Run: headless pygame with SDL's dummy video driver; simulated clock (each Clock.tick advances the game by its frame time, no real sleeping); random seed 0; keys injected as events and as key.get_pressed() state; no mouse input.
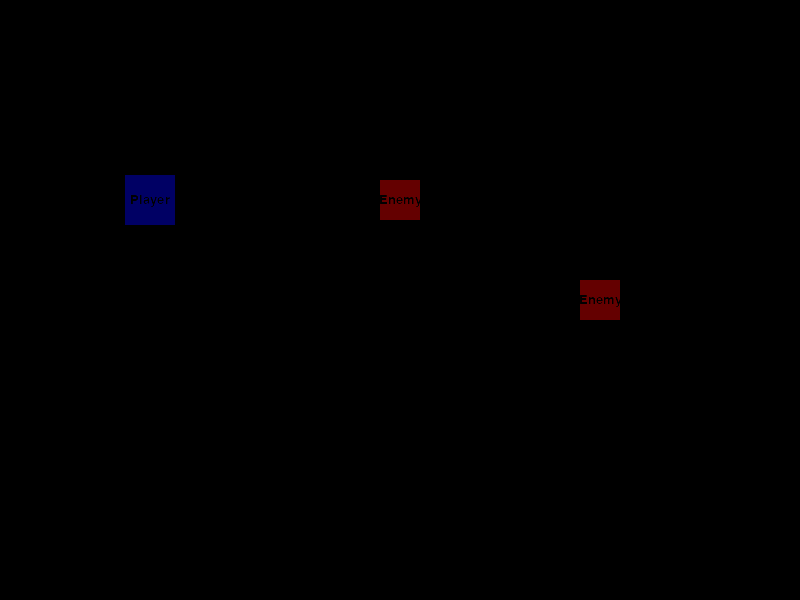
Frame 1 of 4 · flips 1–60 · no input
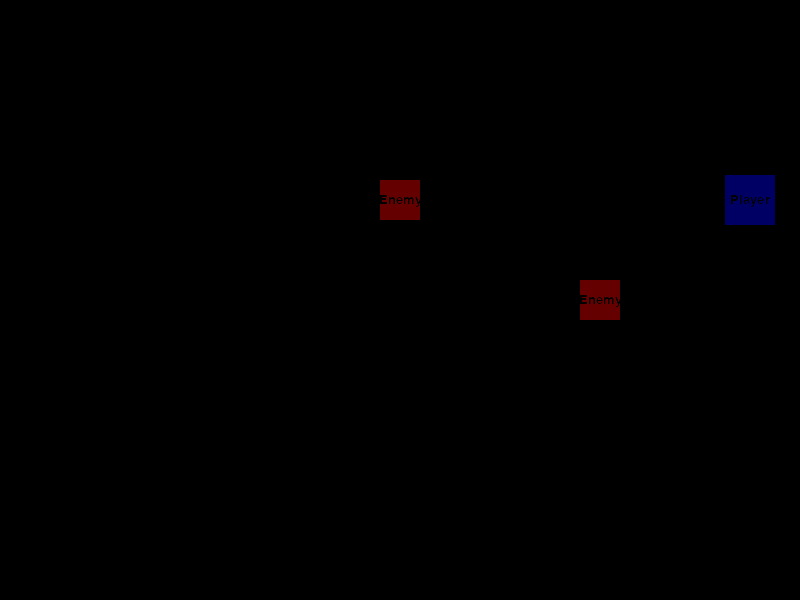
Frame 2 of 4 · flips 61–180 · tapped SPACE, RETURN · held RIGHT (→), D
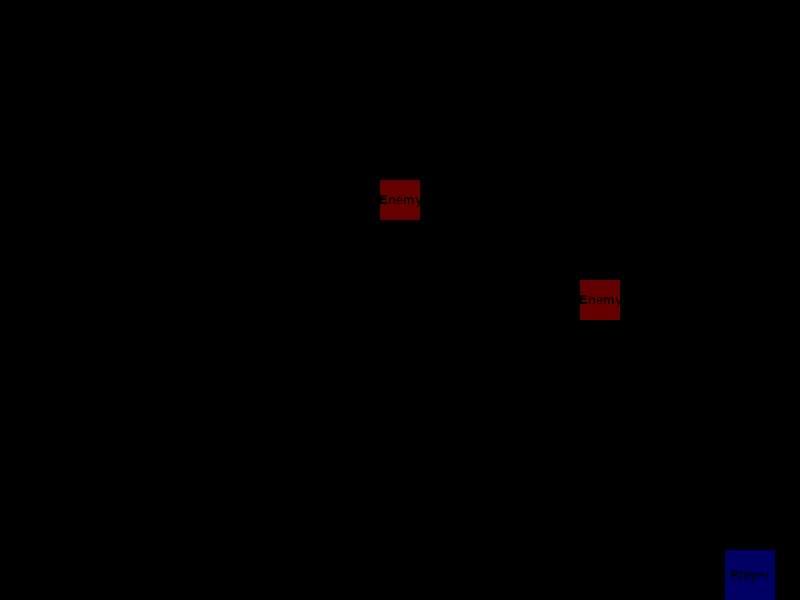
Frame 3 of 4 · flips 181–300 · held DOWN (↓), S
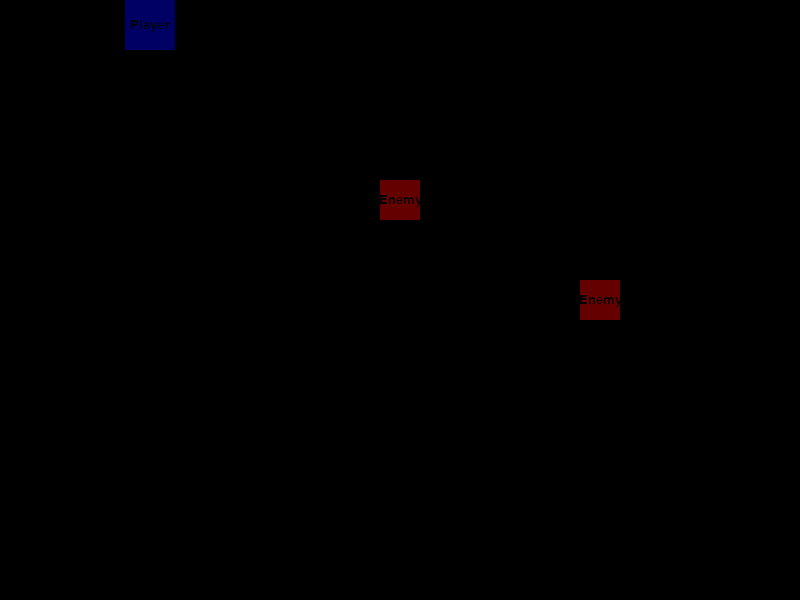
Frame 4 of 4 · flips 301–420 · held LEFT (←), A, UP (↑), W

The pygame program that drew these frames:

import pygame
import os

# Initialize Pygame
pygame.init()

# --- Constants ---
SCREEN_WIDTH = 800
SCREEN_HEIGHT = 600
SCREEN = pygame.display.set_mode((SCREEN_WIDTH, SCREEN_HEIGHT))
pygame.display.set_caption("Slashing Animation Example")

WHITE = (255, 255, 255)
BLACK = (0, 0, 0)
BLUE = (0, 0, 255)
RED = (255, 0, 0)
GREEN = (0, 255, 0)
YELLOW = (255, 255, 0)

# --- Sprite Layers (for drawing order) ---
# Lower numbers are drawn first (at the bottom), higher numbers are drawn last (on top)
PLAYER_LAYER = 2
ENEMY_LAYER = 1
ATTACK_ANIMATION_LAYER = 3  # Ensure attack animation is on top


# --- Helper function to create placeholder images if assets are missing ---
def create_placeholder_image(size, color, text=""):
    """Creates a simple colored surface with optional text."""
    surface = pygame.Surface(size, pygame.SRCALPHA)
    surface.fill(color + (100,))  # Add some transparency
    font = pygame.font.Font(None, 20)
    text_surf = font.render(text, True, BLACK)
    text_rect = text_surf.get_rect(center=(size[0] // 2, size[1] // 2))
    surface.blit(text_surf, text_rect)
    return surface


# --- Load Assets ---
# In a real game, you would load actual image files.
# For this example, we'll create simple procedural "slash" frames.
def load_slash_frames():
    frames = []
    # Create 5 frames for a simple slash animation
    for i in range(5):
        frame_size = (80, 80)
        frame_surface = pygame.Surface(frame_size, pygame.SRCALPHA)  # SRCALPHA for transparency

        # Draw a simple diagonal line for the slash
        color_intensity = int(255 * (i + 1) / 5)  # Fade in/out effect
        slash_color = (255, color_intensity, 0, 200)  # Orange-ish, semi-transparent

        # Draw a thick line that changes appearance
        start_pos = (0, frame_size[1] - (i * 10))
        end_pos = (frame_size[0], (i * 10))
        pygame.draw.line(frame_surface, slash_color, start_pos, end_pos, 10 + i * 2)  # Thicker as it progresses

        frames.append(frame_surface)
    return frames


SLASH_ANIMATION_FRAMES = load_slash_frames()


# --- Sprite Classes ---

class Player(pygame.sprite.Sprite):
    def __init__(self, x, y):
        super().__init__()
        self._layer = PLAYER_LAYER  # Assign layer for LayeredUpdates
        self.image = create_placeholder_image((50, 50), BLUE, "Player")
        self.rect = self.image.get_rect(center=(x, y))
        self.facing_right = True  # Direction for attack animation

    def update(self):
        # Simple movement for demonstration
        keys = pygame.key.get_pressed()
        speed = 5
        if keys[pygame.K_LEFT]:
            self.rect.x -= speed
            self.facing_right = False
        if keys[pygame.K_RIGHT]:
            self.rect.x += speed
            self.facing_right = True
        if keys[pygame.K_UP]:
            self.rect.y -= speed
        if keys[pygame.K_DOWN]:
            self.rect.y += speed

        # Keep player on screen
        self.rect.left = max(0, self.rect.left)
        self.rect.right = min(SCREEN_WIDTH, self.rect.right)
        self.rect.top = max(0, self.rect.top)
        self.rect.bottom = min(SCREEN_HEIGHT, self.rect.bottom)

    def attack(self, target_rect):
        """Triggers a slashing animation."""
        # Create an instance of the attack animation
        slash_anim = AttackAnimation(
            attacker_rect=self.rect,
            target_rect=target_rect,  # Pass the target's rect for positioning
            animation_frames=SLASH_ANIMATION_FRAMES,
            duration_ms=200,  # Fast slash
            facing_right=self.facing_right
        )
        all_sprites.add(slash_anim)  # Add to the main group for drawing and updating


class Enemy(pygame.sprite.Sprite):
    def __init__(self, x, y):
        super().__init__()
        self._layer = ENEMY_LAYER  # Assign layer for LayeredUpdates
        self.image = create_placeholder_image((40, 40), RED, "Enemy")
        self.rect = self.image.get_rect(center=(x, y))

    def update(self):
        # Enemies don't move in this simple example
        pass


class AttackAnimation(pygame.sprite.Sprite):
    def __init__(self, attacker_rect, target_rect, animation_frames, duration_ms, facing_right):
        super().__init__()
        self._layer = ATTACK_ANIMATION_LAYER  # Ensure this is drawn on top

        self.frames = animation_frames
        self.current_frame_index = 0
        self.image = self.frames[self.current_frame_index]
        self.rect = self.image.get_rect()

        self.start_time = pygame.time.get_ticks()
        self.duration_ms = duration_ms

        self.attacker_rect = attacker_rect
        self.target_rect = target_rect
        self.facing_right = facing_right

        # Initial positioning of the slash
        self.position_slash()

    def position_slash(self):
        """
        Positions the slash animation relative to the attacker's current position
        and facing direction. This makes it appear "over" or near the attacker.
        """
        # Example positioning:
        # If facing right, slash appears to the right of the attacker's center
        # If facing left, slash appears to the left of the attacker's center

        offset_x = self.attacker_rect.width // 2 + 10  # Offset from attacker's edge

        if self.facing_right:
            self.rect.midleft = self.attacker_rect.midright  # Align midleft of slash with midright of attacker
            self.rect.x += 5  # Push slightly further out
        else:
            # Flip the initial image if facing left
            self.image = pygame.transform.flip(self.image, True, False)
            self.rect.midright = self.attacker_rect.midleft  # Align midright of slash with midleft of attacker
            self.rect.x -= 5  # Push slightly further out

        # Vertically center the slash with the attacker
        self.rect.centery = self.attacker_rect.centery

    def update(self):
        elapsed_time = pygame.time.get_ticks() - self.start_time

        # If animation is finished, remove itself from groups
        if elapsed_time >= self.duration_ms:
            self.kill()
            return

        # Determine current frame based on animation progress
        progress = elapsed_time / self.duration_ms
        self.current_frame_index = int(progress * len(self.frames))

        # Ensure index doesn't go out of bounds due to floating point
        if self.current_frame_index >= len(self.frames):
            self.current_frame_index = len(self.frames) - 1

        self.image = self.frames[self.current_frame_index]

        # Re-apply flip if facing left (because image changes each frame)
        if not self.facing_right:
            self.image = pygame.transform.flip(self.image, True, False)

        # Optional: Adjust position slightly during animation for a "swing" effect
        # For example, move the slash slightly forward then back
        # swing_offset = math.sin(progress * math.pi) * 20 # Swing 20 pixels forward and back
        # if self.facing_right:
        #     self.rect.x = self.attacker_rect.midright[0] + 5 + swing_offset
        # else:
        #     self.rect.x = self.attacker_rect.midleft[0] - 5 - swing_offset
        # self.rect.centery = self.attacker_rect.centery


# --- Game Setup ---
all_sprites = pygame.sprite.LayeredUpdates()  # Use LayeredUpdates for z-ordering

player = Player(150, 200)
enemy1 = Enemy(400, 200)
enemy2 = Enemy(600, 300)

all_sprites.add(enemy1, enemy2, player)  # Add in any order, LayeredUpdates handles drawing

# --- Game Loop ---
running = True
clock = pygame.time.Clock()

while running:
    for event in pygame.event.get():
        if event.type == pygame.QUIT:
            running = False
        if event.type == pygame.KEYDOWN:
            if event.key == pygame.K_SPACE:
                # Trigger attack animation on spacebar press
                # For simplicity, let's target enemy1's rect for positioning reference
                player.attack(enemy1.rect)

    # Update all sprites
    all_sprites.update()

    # Drawing
    SCREEN.fill(BLACK)  # Clear screen
    all_sprites.draw(SCREEN)  # Draw all sprites in their correct layers
    pygame.display.flip()

    clock.tick(60)  # Cap frame rate at 60 FPS

pygame.quit()
